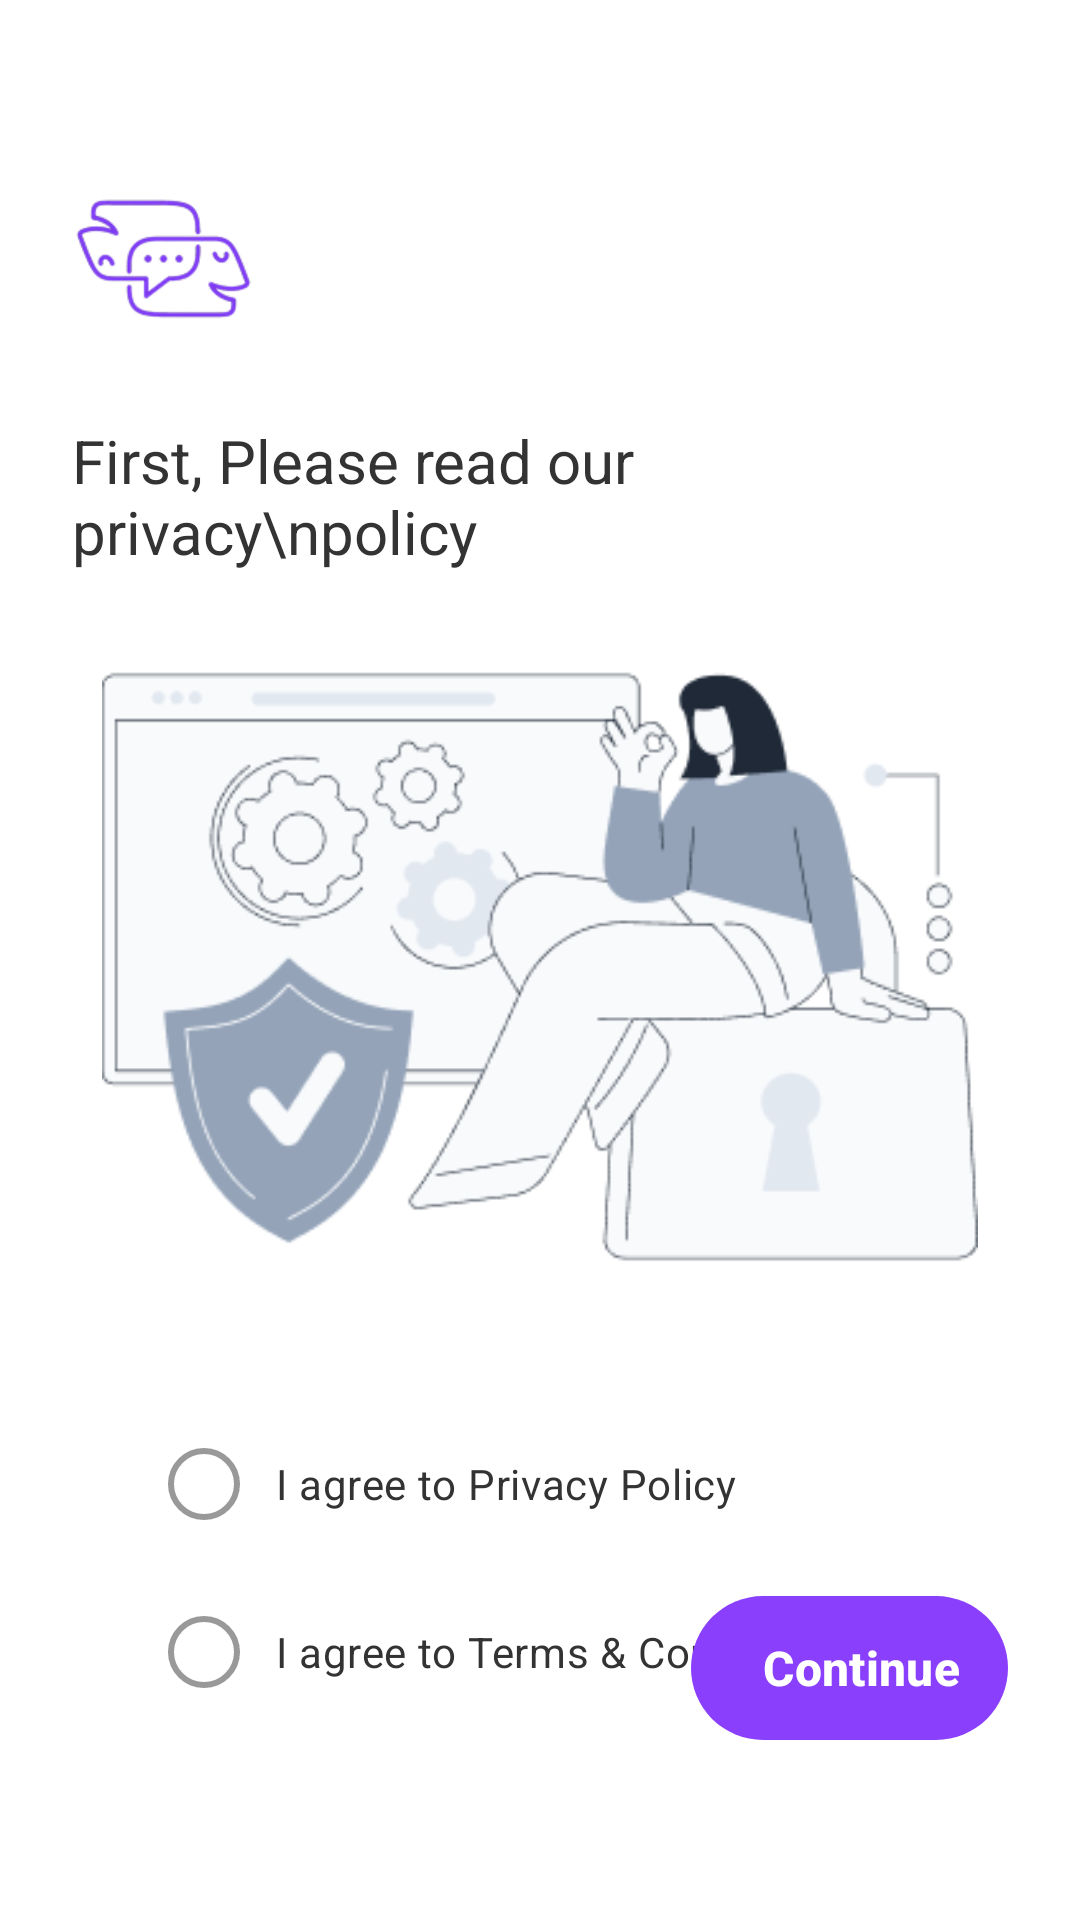

This screen was rendered from an Android layout file. Write that file and the resources it references.
<!-- AndroidManifest.xml: application theme Base.Theme.Kubli -->
<!-- res/layout/activity_privacy_check.xml -->
<?xml version="1.0" encoding="utf-8"?>
<androidx.constraintlayout.widget.ConstraintLayout
    xmlns:android="http://schemas.android.com/apk/res/android"
    xmlns:app="http://schemas.android.com/apk/res-auto"
    xmlns:tools="http://schemas.android.com/tools"
    android:layout_width="match_parent"
    android:layout_height="match_parent"
    android:background="@color/white"
    android:padding="24dp"
    tools:context=".PrivacyCheckActivity">

    <ImageView
        android:id="@+id/logoImage"
        android:layout_width="60dp"
        android:layout_height="60dp"
        android:src="@drawable/ic_kubli_logo_purple"
        android:layout_marginTop="32dp"
        app:layout_constraintStart_toStartOf="parent"
        app:layout_constraintTop_toTopOf="parent" />

    <TextView
        android:id="@+id/titleText"
        android:layout_width="wrap_content"
        android:layout_height="wrap_content"
        android:text="First, Please read our privacy\npolicy"
        android:textColor="#333333"
        android:textSize="20sp"
        android:layout_marginTop="24dp"
        app:layout_constraintTop_toBottomOf="@+id/logoImage"
        app:layout_constraintStart_toStartOf="parent" />

    <ImageView
        android:id="@+id/imgPrivacy"
        android:layout_width="0dp"
        android:layout_height="200dp"
        android:src="@drawable/privacy"
        android:scaleType="fitCenter"
        android:layout_marginTop="32dp"
        app:layout_constraintTop_toBottomOf="@+id/titleText"
        app:layout_constraintStart_toStartOf="parent"
        app:layout_constraintEnd_toEndOf="parent" />

    <LinearLayout
        android:id="@+id/checkboxLayout"
        android:layout_width="match_parent"
        android:layout_height="wrap_content"
        android:orientation="vertical"
        android:gravity="center_horizontal"
        android:layout_marginTop="48dp"
        app:layout_constraintTop_toBottomOf="@+id/imgPrivacy"
        app:layout_constraintStart_toStartOf="parent"
        app:layout_constraintEnd_toEndOf="parent">

        <CheckBox
            android:id="@+id/checkPrivacy"
            android:layout_width="wrap_content"
            android:layout_height="wrap_content"
            android:button="@drawable/checkbox_circle_selector"
            app:buttonTint="@null"
            android:paddingStart="12dp"
            android:minHeight="48dp"
            android:text="I agree to Privacy Policy"
            android:textSize="14sp"
            android:textColor="#333333"
            android:layout_gravity="start"
            android:layout_marginStart="32dp"/>

        <CheckBox
            android:id="@+id/checkTerms"
            android:layout_width="wrap_content"
            android:layout_height="wrap_content"
            android:button="@drawable/checkbox_circle_selector"
            app:buttonTint="@null"
            android:paddingStart="12dp"
            android:minHeight="48dp"
            android:text="I agree to Terms &amp; Conditions"
            android:textSize="14sp"
            android:textColor="#333333"
            android:layout_marginTop="8dp"
            android:layout_gravity="start"
            android:layout_marginStart="32dp"/>
    </LinearLayout>

    <com.google.android.material.button.MaterialButton
        android:id="@+id/btnContinue"
        android:layout_width="wrap_content"
        android:layout_height="56dp"
        android:text="Continue"
        android:textSize="16sp"
        android:textStyle="bold"
        android:textAllCaps="false"

        android:paddingStart="24dp"
        android:paddingEnd="16dp"

        app:icon="@drawable/ic_arrow_right"
        app:iconGravity="textEnd"
        app:iconTint="#FFFFFF"

        app:cornerRadius="28dp"
        app:backgroundTint="#8A3FFC"

        android:layout_marginBottom="32dp"
        app:layout_constraintBottom_toBottomOf="parent"
        app:layout_constraintEnd_toEndOf="parent" />

</androidx.constraintlayout.widget.ConstraintLayout>
<!-- resources referenced by this layout -->
<resources>
  <color name="white">#FFFFFFFF</color>
  <!-- drawable checkbox_circle_selector (drawable) -->
  <?xml version="1.0" encoding="utf-8"?>
  <selector xmlns:android="http://schemas.android.com/apk/res/android">
      <item android:state_checked="true" android:drawable="@drawable/ic_circle_checked" />
      <item android:drawable="@drawable/ic_circle_unchecked" />
  </selector>
  <!-- drawable ic_kubli_logo_purple: png bitmap (drawable, 9599 bytes) -->
  <!-- drawable privacy: png bitmap (drawable, 21734 bytes) -->
  <style name="Base.Theme.Kubli" parent="Theme.Material3.DayNight.NoActionBar">
          <item name="colorPrimary">@color/kubli_purple</item>
          <item name="android:statusBarColor">@color/kubli_purple</item>
      </style>
  <!-- drawable ic_circle_checked (drawable) -->
  <?xml version="1.0" encoding="utf-8"?>
  <layer-list xmlns:android="http://schemas.android.com/apk/res/android">
      <item>
          <shape android:shape="oval">
              <solid android:color="#8A3FFC"/>
              <size android:width="24dp" android:height="24dp"/>
          </shape>
      </item>
      <item
          android:drawable="@drawable/ic_checkmark_only"
          android:top="4dp"
          android:bottom="4dp"
          android:left="4dp"
          android:right="4dp"
          android:gravity="center"/>
  </layer-list>
  <!-- drawable ic_circle_unchecked (drawable) -->
  <?xml version="1.0" encoding="utf-8"?>
  <shape xmlns:android="http://schemas.android.com/apk/res/android"
      android:shape="oval">
      <stroke android:width="2dp" android:color="#999999"/>
      <solid android:color="@android:color/transparent"/>
      <size android:width="24dp" android:height="24dp"/>
  </shape>
  <color name="kubli_purple">#A855F7</color>
  <!-- drawable ic_checkmark_only (drawable) -->
  <vector xmlns:android="http://schemas.android.com/apk/res/android"
      android:width="11dp"
      android:height="8dp"
      android:viewportWidth="11"
      android:viewportHeight="8">
    <path
        android:pathData="M1,4.375L3.625,7L9.625,1"
        android:strokeLineJoin="round"
        android:strokeWidth="2"
        android:fillColor="#00000000"
        android:strokeColor="#ffffff"
        android:strokeLineCap="round"/>
  </vector>
</resources>
